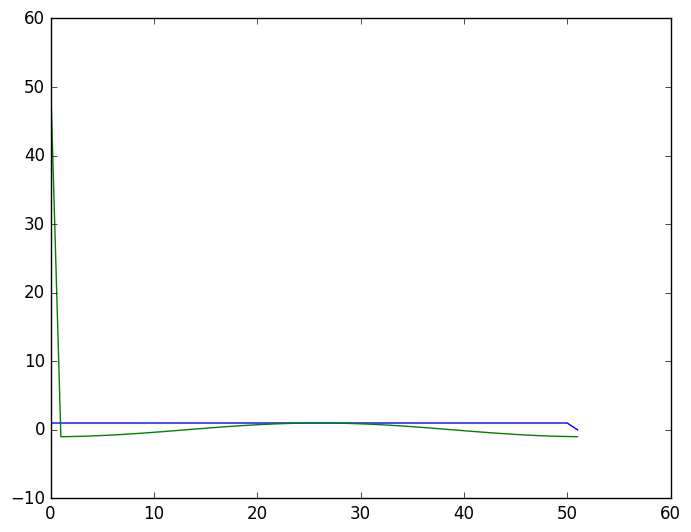

Here is the Python script that generated this plot:
# -*- coding: utf-8 -*-
"""
Created on Fri Apr 21 08:46:36 2017

@author: cht15
"""
import numpy as np
import scipy as sc
import matplotlib.pyplot as plt

#==============================================================================
# Window function, for implementing filters or the STFT.
#==============================================================================
""" Rectangular vindue """
def Rectangular(n,M):
    w = np.zeros(len(n))
    for i in range(len(n)):
        if n[i] >= 0 and n[i] <= M:     
            w[i]=1
        else:
            w[i] = 0
    return w

""" Bartlett vindue """
def Bartlett(n, M):                                         # Bartlett vindue
    w = np.zeros(len(n))
    for i in range(len(n)):
        if n[i] <= M/2 and n[i] >= 0:
            w[i] = ((2*n[i])/M)
        elif n[i] > M/2 and n[i] <= M:
            w[i] = 2-(2*n[i]/M)
        else:
            w[i] = 0
    return w
  
""" Hanning vindue """    
def Hanning(n,M):
    w = np.zeros(len(n))
    for i in range(len(n)):
        if n[i] >= 0 and n[i] <= M:
            w[i]=0.5-0.5*np.cos((2*np.pi*n[i])/M)
        else:
            w[i] = 0
    return w

""" Hamming vindue """ 
def Hamming(n,M):
    w = np.zeros(len(n))
    for i in range(len(n)):
        if n[i] >= 0 and n[i] <= M:
            w[i]=0.54-0.46*np.cos((2*np.pi*n[i])/M)
        else:
            w[i] = 0
    return w

""" Blackman vindue """
def Blackman(n,M):
    w = np.zeros(len(n))
    for i in range(len(n)):
        if n[i] >= 0 and n[i] <= M:
            w[i]=0.42-0.5*np.cos((2*np.pi*n[i])/M)+0.08*np.cos(4*np.pi*n[i]/M)
        else:
            w[i] = 0
    return w

""" Kaiser vindue"""
def Kaiser( d1, d2, fs):                                        # Kaiservindue
    M = 0
    beta = 0
    # defining Beta 
    A = int(-20*np.log10(d1))
    
    if A > 50:
        beta = 0.1102 * (A - 8.7)
    elif A <= 50 and A >= 21:
        beta = 0.5842 * (A - 21) ** 0.4 + 0.07886 * (A - 21)
    else:
        beta = 0
        
    tw = ((2*d2)/fs)*2*np.pi
    M = int(np.ceil((A - 8) / (2.285 * tw)))
    print('The filter order calculated by Kaiser window: \n M = %.0f' %M)
    
    n = np.linspace(0,M,M+1) 
    w = np.zeros(len(n))
    for i in range(len(n)):
        if n[i] >= 0 and n[i] < M:
            variabel = beta*np.sqrt(1-((n[i]-(M/2))/(M/2))**2)
            w[i] = sc.special.i0(variabel)/sc.special.i0(beta)
        else:
            w[i] = 0
    if (M%2 == 1):
        M=M+1
    return w,M,beta,A,n

plt.style.use('classic')

M=50
n = np.linspace(0,M+1,M+2)

w = Rectangular(n,M)
plt.plot(n,w)
plt.show()

W = np.fft.fft(w,len(n))
plt.plot(n,W)